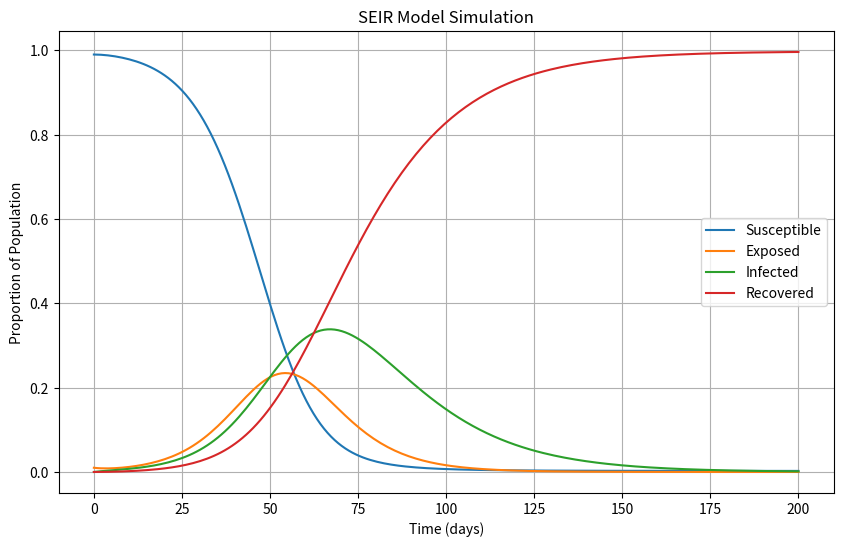

Here is the Python script that generated this plot:
# 导入所需的库
import numpy as np
from scipy.integrate import odeint
import matplotlib.pyplot as plt

# SEIR模型方程
def SEIR_model(y, t, beta, sigma, gamma):
    S, E, I, R = y
    dSdt = -beta * S * I
    dEdt = beta * S * I - sigma * E
    dIdt = sigma * E - gamma * I
    dRdt = gamma * I
    return [dSdt, dEdt, dIdt, dRdt]

# 初始条件
S0 = 0.99
E0 = 0.01
I0 = 0.00
R0 = 0.00
y0 = [S0, E0, I0, R0]

# 参数
beta = 0.3   # 传染率
sigma = 0.1  # 潜伏期转化为感染期的速率
gamma = 0.05 # 感染者恢复速率

# 时间向量
t = np.linspace(0, 200, 200)

# 解SEIR模型方程
solution = odeint(SEIR_model, y0, t, args=(beta, sigma, gamma))

# 提取结果
S, E, I, R = solution.T

# 绘制结果
plt.figure(figsize=(10, 6))
plt.plot(t, S, label='Susceptible')
plt.plot(t, E, label='Exposed')
plt.plot(t, I, label='Infected')
plt.plot(t, R, label='Recovered')
plt.xlabel('Time (days)')
plt.ylabel('Proportion of Population')
plt.title('SEIR Model Simulation')
plt.legend()
plt.grid(True)
plt.show()
